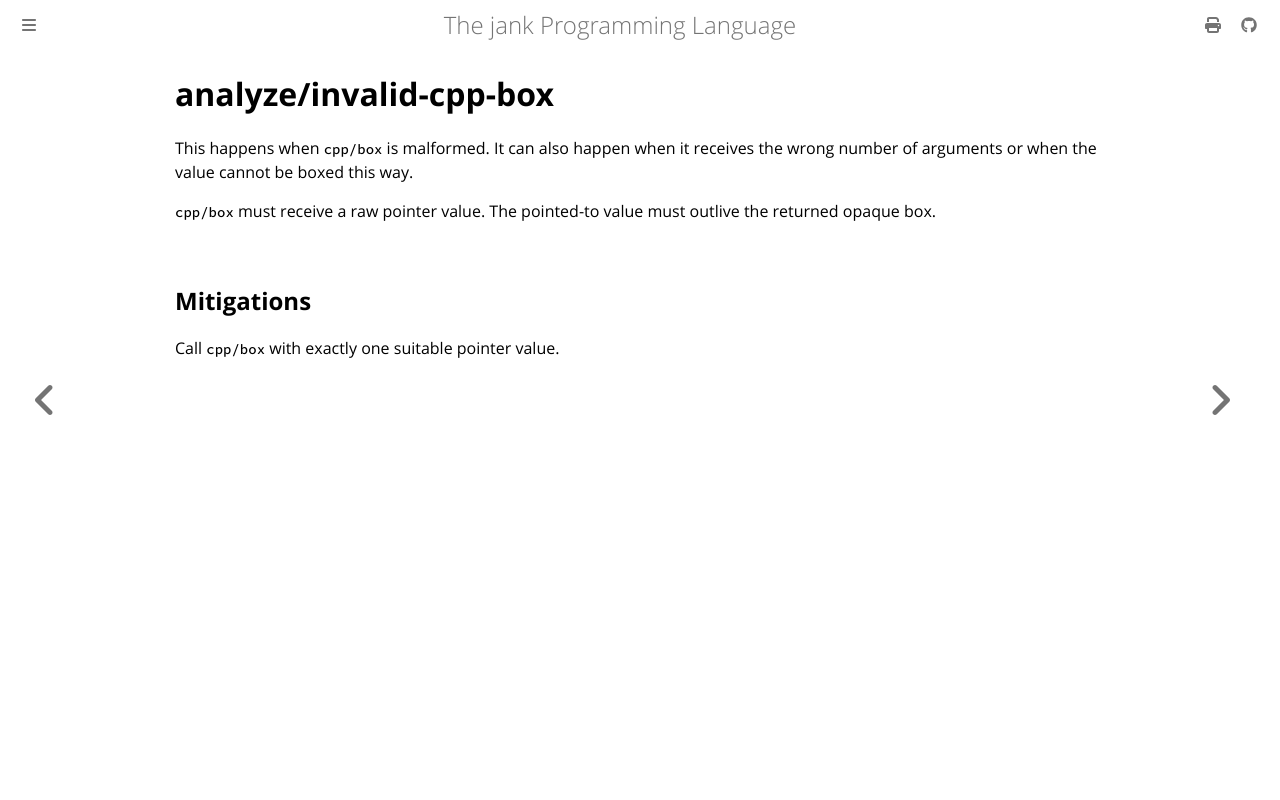

repository: jank-lang/jank · page: reference/error/analyze/invalid-cpp-box.html · generator: mdbook

# analyze/invalid-cpp-box

This happens when `cpp/box` is malformed. It can also happen when it receives the wrong number of arguments or when the value cannot be boxed this way.

`cpp/box` must receive a raw pointer value. The pointed-to value must outlive the returned opaque box.

## Mitigations
Call `cpp/box` with exactly one suitable pointer value.
